Dataset: Dataset (GitHub, Pathinker/Inteligencia-Artificial). Classes: docks weed, not docks weed.

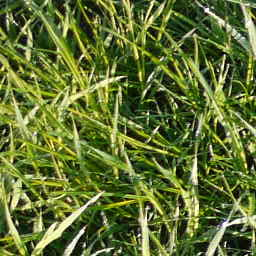
Label: not docks weed

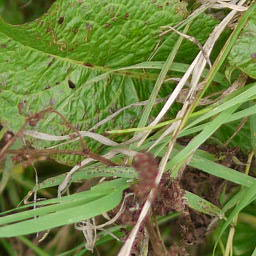
Label: docks weed

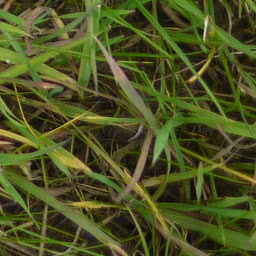
Label: not docks weed

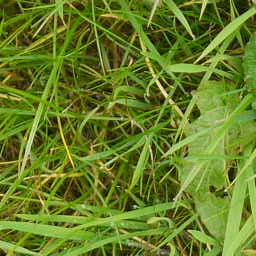
Label: docks weed

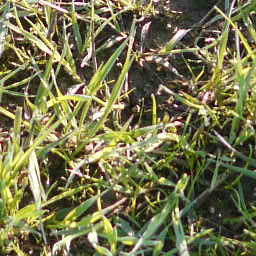
Label: not docks weed

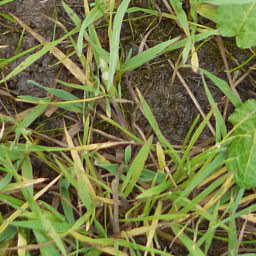
Label: docks weed
